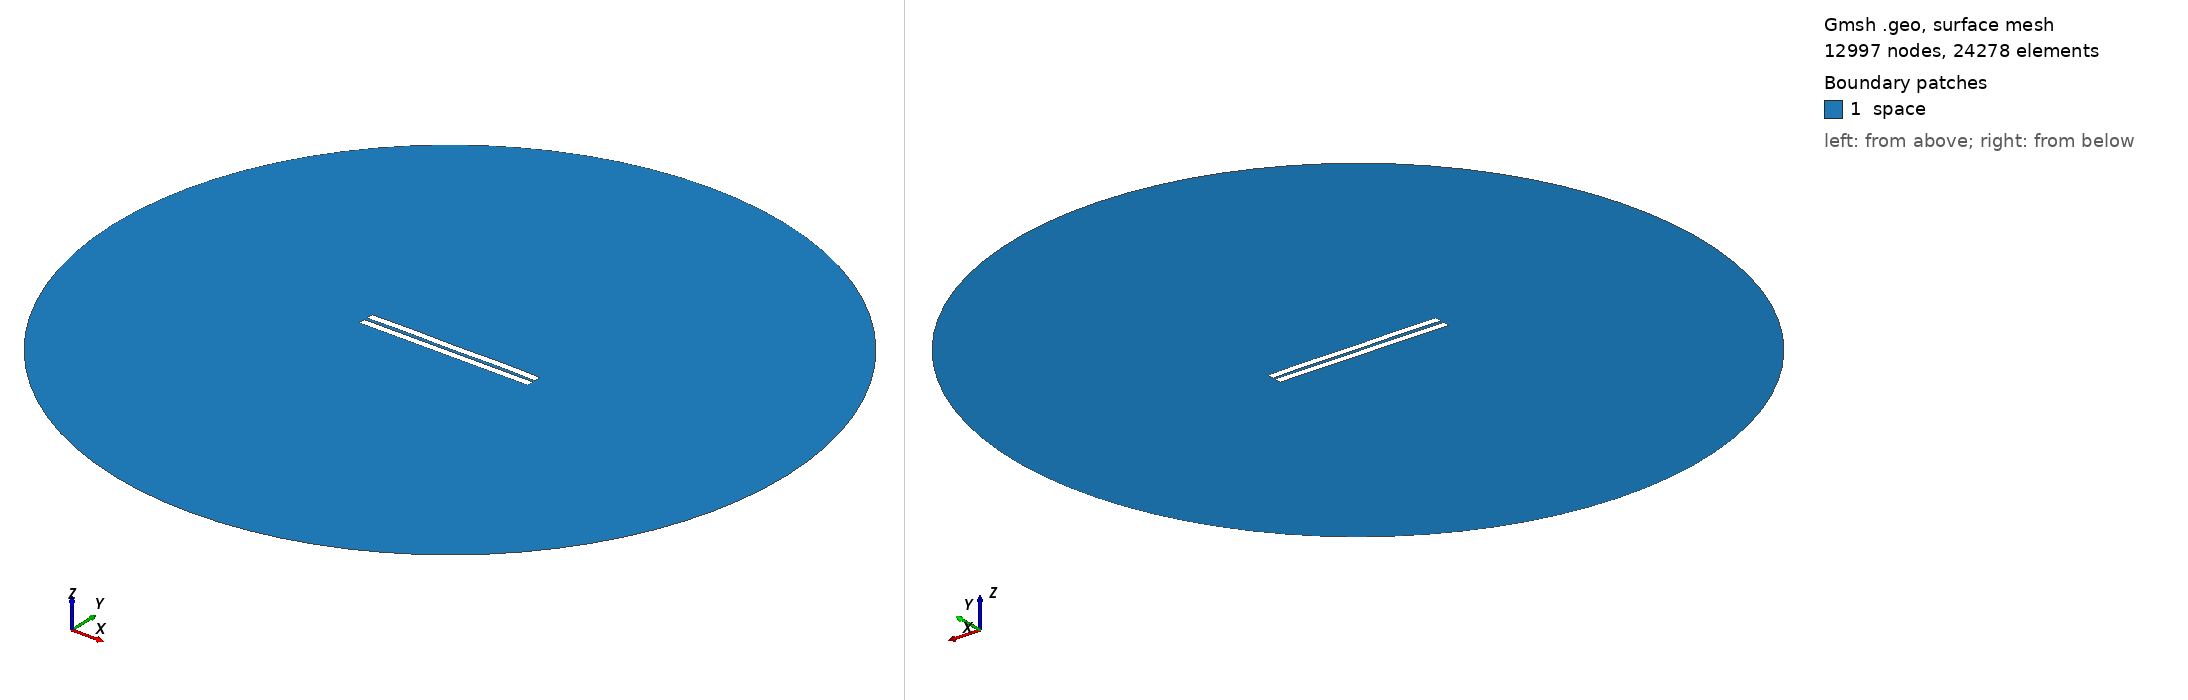

Gmsh geometry script, surface-meshed: 12997 nodes, 24278 surface elements. Boundary patches (legend numbers): 1 space. Left view from above one corner, right view from below the opposite corner. Legend entries are the model's physical surfaces. The drawing asked Gmsh for element sizes between 1% and 20% of the model's largest extent; the script's own settings can give other sizes.

=== 1465.geo (drawn) ===
//---------------------------------------
// Geometry kernel
//---------------------------------------

SetFactory("OpenCASCADE");



//---------------------------------------
// Parameters of the geometry
//---------------------------------------

// Overetch of the upper plate
overetch = 0.0;

// Distance between the plates
distance = 2.0;

// Discretization over the x axis (for the deformation)
nx = 50; 

// Length of the plate
L = 100 - overetch; 

// Number of modes
n = 4; 

// 1st mode coefficient
coeff(1) = -0.075;
beta(1) = 0.596864 * 3.1415926535 / L;

// 2nd mode coefficient
coeff(2) = 0.07499999999999998;
beta(2) = 1.49418 * 3.1415926535 / L;

// 3rd mode coefficient
coeff(3) = 0.0;
beta(3) = 2.50025 * 3.1415926535 / L;

// 4th mode coefficient
coeff(4) = 0.15;
beta(4) = 3.49999 * 3.1415926535 / L;



//---------------------------------------
// Upper plate (deformed rectangle)
//---------------------------------------

// Coordiantes of the upper plate
xmin = -50;
xmax = 50 - overetch;

// Height of the upper plate
yheight = 4 - 2 * overetch;

// Indexes of the points
UpperID[] = {};
LowerID[] = {};
LeftID[] = {};
RightID[] = {};

// Point index
p = 1;

// Horizontal edges
For i In {1:nx}
    x = xmin + (i-1)*(xmax - xmin)/(nx-1);

    y_bottom = distance / 2 + overetch;
    For j In {1:n}
        C = (Cosh(beta(j)*L) + Cos(beta(j)*L)) / (Sinh(beta(j)*L) + Sin(beta(j)*L));
        y_bottom  = y_bottom + coeff(j) * (Cosh(beta(j)*(x+50)) - Cos(beta(j)*(x+50)) - C * (Sinh(beta(j)*(x+50)) - Sin(beta(j)*(x+50))));
    EndFor

    y_top = y_bottom + yheight;

    Point(p) = {x, y_top, 0, 1.0};
    UpperID[i] = p;
    p = p + 1;

    Point(p) = {x, y_bottom, 0, 1.0};
    LowerID[i] = p;
    p = p + 1;
EndFor

// Create point lists
UpperPts[] = {}; LowerPts[] = {};
For i In {1:nx}
  UpperPts[] += {UpperID[i]};
  LowerPts[] += {LowerID[i]};
EndFor

// Build splines
Spline(1) = {UpperPts[]};
Spline(2) = {LowerPts[]};
Line(3) = {LowerPts[nx-1], UpperPts[nx-1]};
Line(4) = {LowerPts[0], UpperPts[0]};

// Build the plane surface
Curve Loop(1) = {2, 3, -1, -4};
Plane Surface(1) = {1};



//---------------------------------------
// Lower plate (rectangle)
//---------------------------------------

// Vertices
Point(1001) = {-50, -1, 0, 1.0};
Point(1002) = { 50, -1, 0, 1.0};
Point(1003) = { 50,  -5, 0, 1.0};
Point(1004) = {-50,  -5, 0, 1.0};

// Edges
Line(5) = {1001, 1002};
Line(6) = {1002, 1003};
Line(7) = {1003, 1004};
Line(8) = {1004, 1001};

// Plane surface
Line Loop(2) = {5, 6, 7, 8};
Plane Surface(2) = {2}; 



//---------------------------------------
// Outer (fictious) boundary
//---------------------------------------

// Points
Point(1005) = {0, 0, 0};       // Center
Point(1006) = {200, 0, 0};     // Start point
Point(1007) = {0, 200, 0};     // 90 degrees
Point(1008) = {-200, 0, 0};    // 180 degrees
Point(1009) = {0, -200, 0};    // 270 degrees

// Circle arcs (each needs start, center, end)
Circle(9) = {1006, 1005, 1007};
Circle(10) = {1007, 1005, 1008};
Circle(11) = {1008, 1005, 1009};
Circle(12) = {1009, 1005, 1006};

// Plane surface for the entire domain
Curve Loop(3) = {9, 10, 11, 12};
Surface(3) = {3};

// Subtract the plates from the whole domain to obtain the actual domain where we want to solve the equations
BooleanDifference{ Surface{3}; Delete; }{ Surface{1}; Surface{2}; Delete; }




//---------------------------------------
// Transfinite Lines/Curves
//---------------------------------------

// Set the number of points on the boundaries
r = 7;

// Plates
Transfinite Curve {1, 2} = 50*r Using Progression 1;
Transfinite Curve {3, 4} = 2*r Using Progression 1;
Transfinite Line {5, 7} = 50*r Using Progression 1;
Transfinite Line {6, 8} = 2*r Using Progression 1;

// Outer boundary
Transfinite Line {9, 10, 11, 12} = 20 Using Progression 1;



//---------------------------------------
// Physical groups
//---------------------------------------                

// Physical curves (boundaries)
Physical Line("force_segment", 10) = {2};
Physical Line("upper_plate", 11) = {1, 3, 4};
Physical Line("lower_plate", 12) = {5, 6, 7, 8};
Physical Line("boundary", 20) = {9, 10, 11, 12};

// Physical Surfaces
Physical Surface("space", 30) = {3};



//---------------------------------------
// 6. Generate the Mesh
//---------------------------------------

// 2D mesh generation
Mesh 2;
